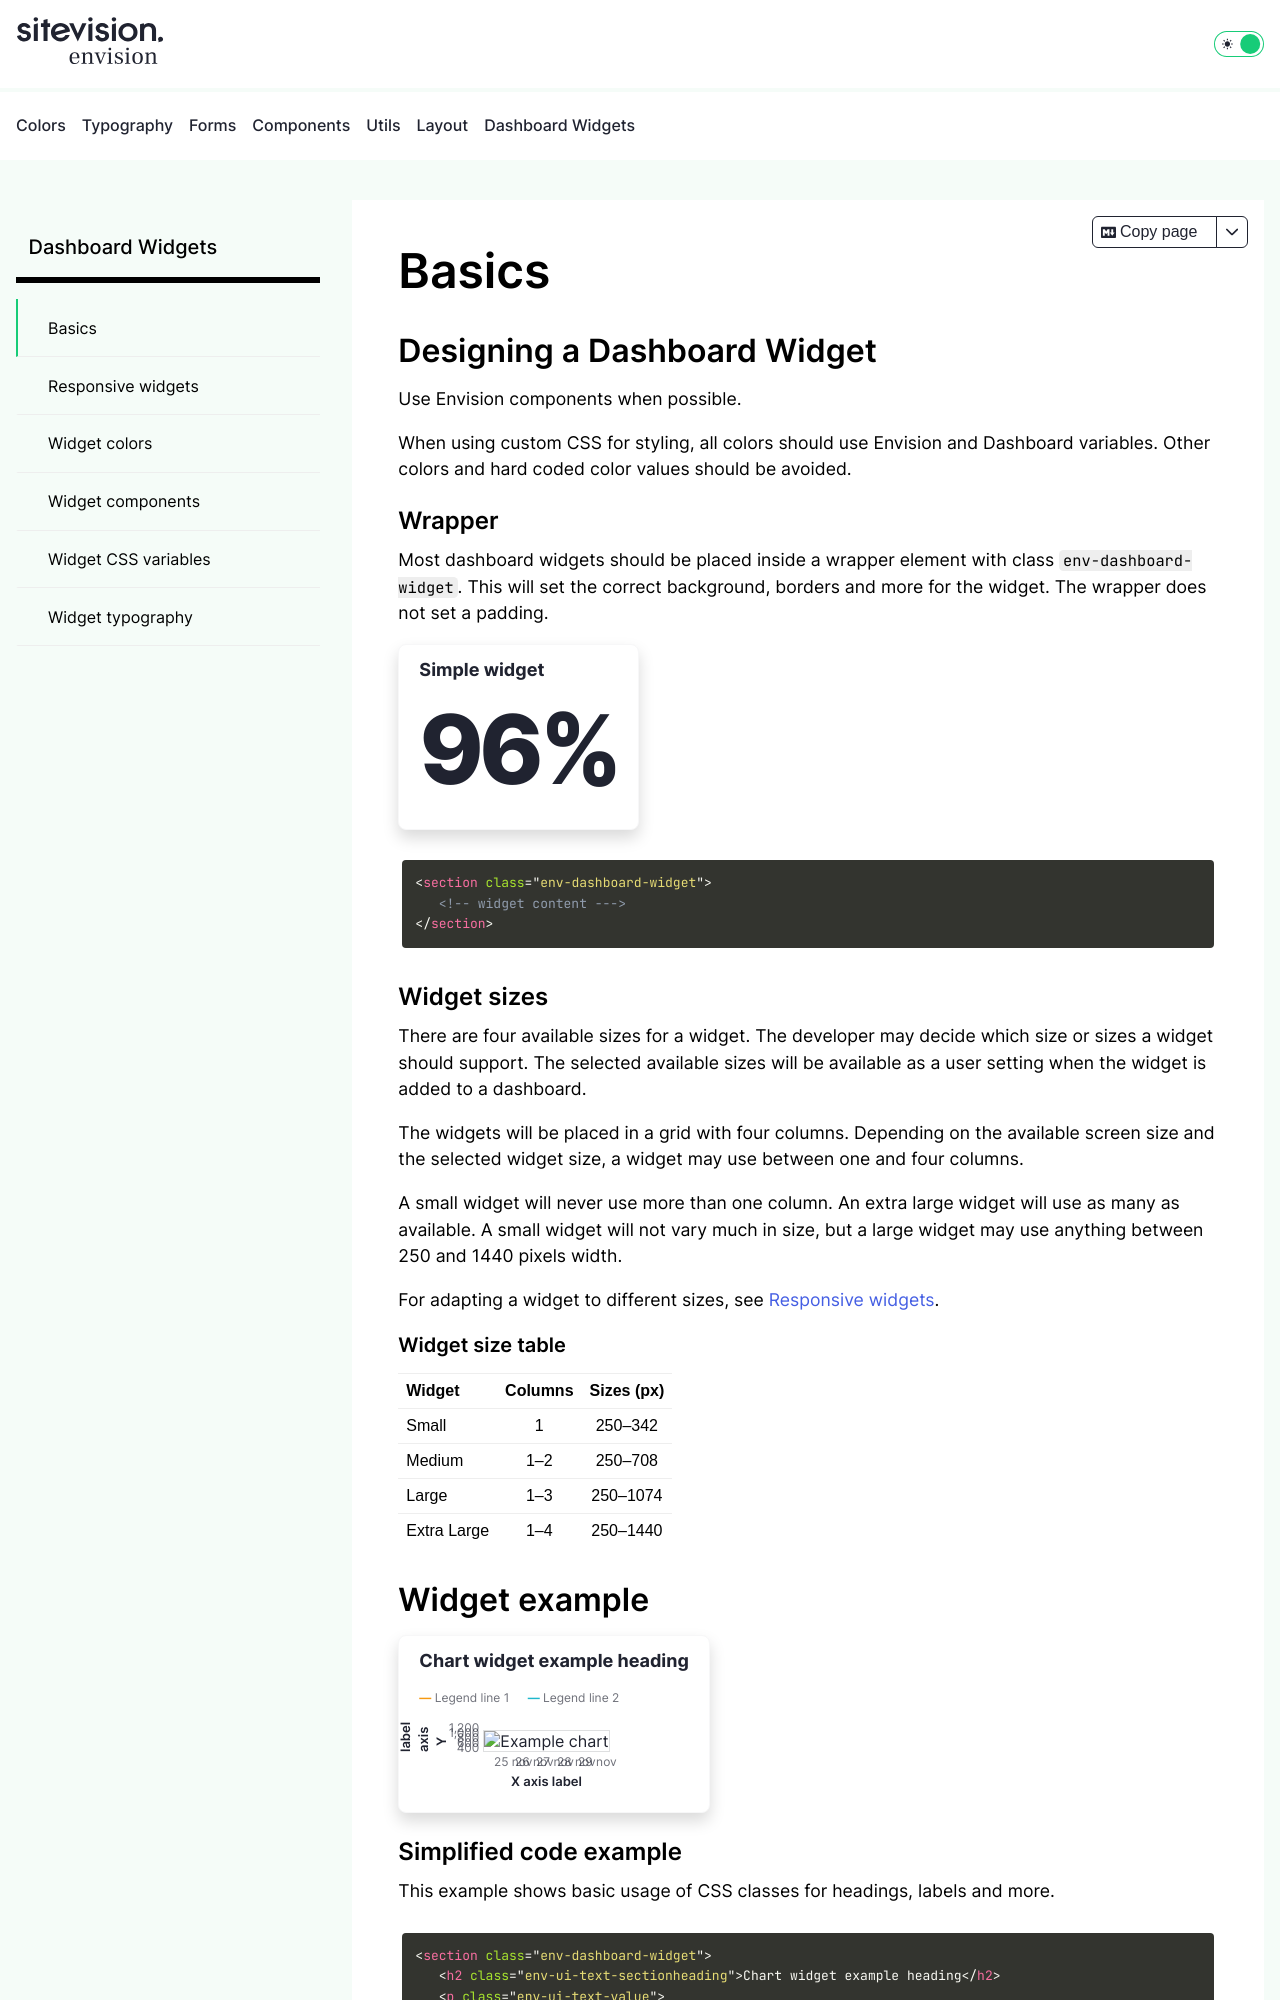

repository: sitevision/envision · page: dashboard/basics/index.html · generator: jekyll

---
title: Basics
description: Basics of designing a dashboard widget
dashboard: true
---

## Designing a Dashboard Widget

Use Envision components when possible.

When using custom CSS for styling, all colors should use Envision and Dashboard variables.
Other colors and hard coded color values should be avoided.

### Wrapper

Most dashboard widgets should be placed inside a wrapper element with class `env-dashboard-widget`.
This will set the correct background, borders and more for the widget. The wrapper does not set a padding.
<div class="env-dashboard-theme doc-dashboard-example">
   <section class="env-dashboard-widget env-p-inline--large env-p-block--small env-m-block-end--large" style="width: fit-content">
      <h2 class="env-ui-text-sectionheading">
         Simple widget   
      </h2>
      <span class="env-ui-text-kpi-number" style="font-size: var(--env-ui-text-kpi-number-font-size-large)">96%</span>
   </section>
</div>

```html noexample
<section class="env-dashboard-widget">
   <!-- widget content --->
</section>
```

### Widget sizes

There are four available sizes for a widget. The developer may decide which size or sizes a widget should support.
The selected available sizes will be available as a user setting when the widget is added to a dashboard.

The widgets will be placed in a grid with four columns. Depending on the available screen size and the selected widget size,
a widget may use between one and four columns.

A small widget will never use more than one column. An extra large widget will
use as many as available. A small widget will not vary much in size, but a large widget may use anything between
250 and 1440 pixels width.

For adapting a widget to different sizes, see [Responsive widgets](/dashboard/responsive-widgets/).

#### Widget size table

| Widget      | Columns | Sizes (px) |
| :---------- | :-----: | :--------: |
| Small       |    1    |  250–342   |
| Medium      |   1–2   |  250–708   |
| Large       |   1–3   |  250–1074  |
| Extra Large |   1–4   |  250–1440  |
